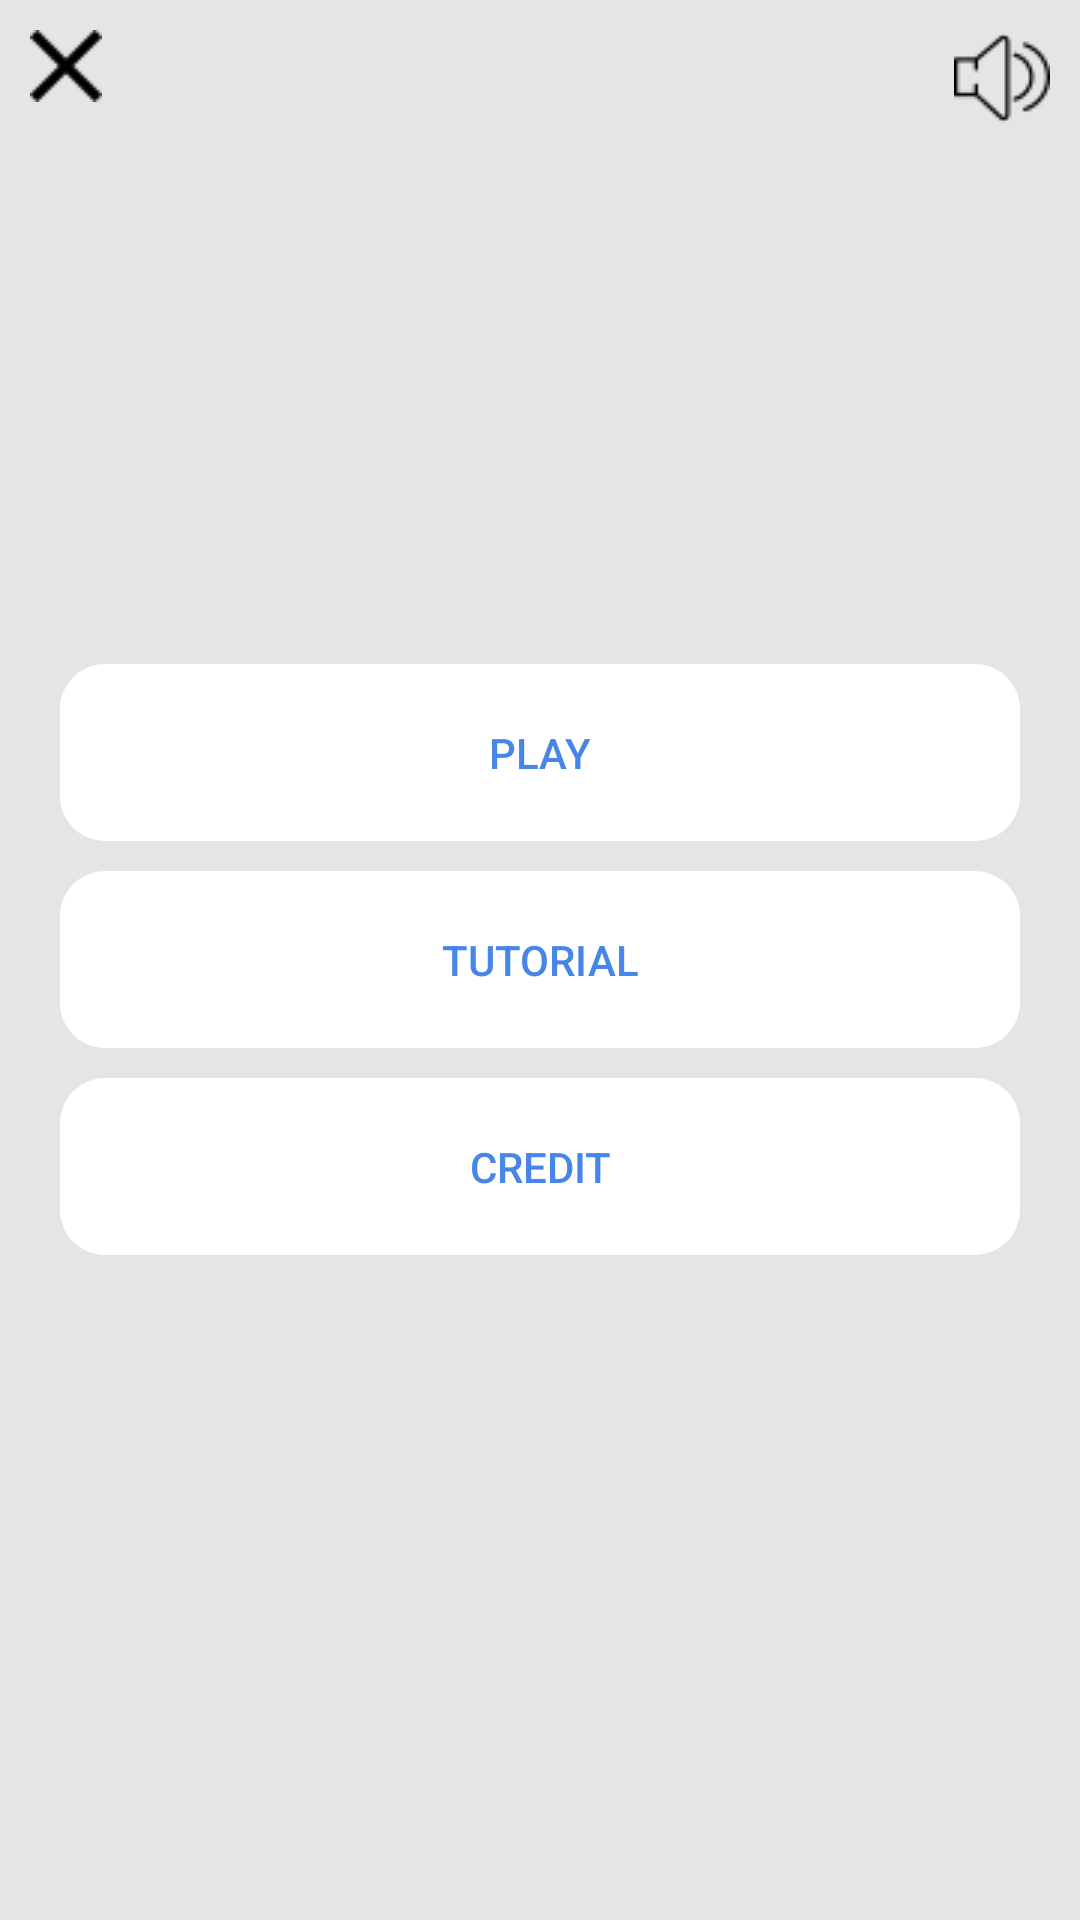

Write the Android layout XML for this screen, with the resource values it uses.
<!-- AndroidManifest.xml: application theme AppTheme -->
<!-- res/layout/activity_menu.xml -->
<?xml version="1.0" encoding="utf-8"?>
<RelativeLayout xmlns:android="http://schemas.android.com/apk/res/android"
    xmlns:app="http://schemas.android.com/apk/res-auto"
    xmlns:tools="http://schemas.android.com/tools"
    android:layout_width="match_parent"
    android:layout_height="match_parent"
    tools:context=".menu"
    android:background="@color/background">
    <ImageButton
        android:id="@+id/x"
        android:src="@drawable/x"
        android:layout_width="wrap_content"
        android:layout_height="wrap_content"
        android:background="@color/background"
        android:padding="10dp"/>

    <ImageButton
        android:id="@+id/on"
        android:src="@drawable/on"
        android:layout_alignParentRight="true"
        android:layout_width="wrap_content"
        android:layout_height="wrap_content"
        android:background="@color/background"
        android:padding="10dp"/>
<RelativeLayout
    android:layout_width="wrap_content"
    android:layout_height="wrap_content"
    android:gravity="center"
    android:layout_centerVertical="true">
    <Button
        android:id="@+id/togame"
        android:layout_width="match_parent"
        android:layout_height="wrap_content"
        android:text="Play"
        android:background="@drawable/ic_launcher_rounded"
        android:backgroundTint="@color/putih"
        android:textColor="@color/fontmain"
        android:layout_marginRight="20dp"
        android:layout_marginLeft="20dp"
        android:paddingTop="20dp"
        android:paddingBottom="20dp"/>


    <Button
        android:id="@+id/torule"
        android:layout_marginTop="10dp"
        android:layout_below="@+id/togame"
        android:layout_width="match_parent"
        android:layout_height="wrap_content"
        android:text="Tutorial"
        android:background="@drawable/ic_launcher_rounded"
        android:backgroundTint="@color/putih"
        android:textColor="@color/fontmain"
        android:layout_marginRight="20dp"
        android:layout_marginLeft="20dp"
        android:paddingTop="20dp"
        android:paddingBottom="20dp"/>

    <Button
        android:id="@+id/tocredit"
        android:layout_width="match_parent"
        android:layout_height="wrap_content"
        android:layout_marginTop="10dp"
        android:layout_below="@+id/torule"
        android:text="Credit"
        android:background="@drawable/ic_launcher_rounded"
        android:backgroundTint="@color/putih"
        android:textColor="@color/fontmain"
        android:layout_marginRight="20dp"
        android:layout_marginLeft="20dp"
        android:paddingTop="20dp"
        android:paddingBottom="20dp"/>
</RelativeLayout>
</RelativeLayout>
<!-- resources referenced by this layout -->
<resources>
  <color name="background">#E5E5E5</color>
  <color name="fontmain">#4885E8</color>
  <color name="putih">#ffffff</color>
  <!-- drawable ic_launcher_rounded (drawable) -->
  <?xml version="1.0" encoding="utf-8"?>
  <shape xmlns:android="http://schemas.android.com/apk/res/android" >
  
  
  
      <corners
          android:bottomLeftRadius="15dp"
          android:bottomRightRadius="15dp"
          android:topLeftRadius="15dp"
          android:topRightRadius="15dp" />
  </shape>
  <!-- drawable on: png bitmap (drawable, 858 bytes) -->
  <!-- drawable x: png bitmap (drawable, 481 bytes) -->
</resources>
